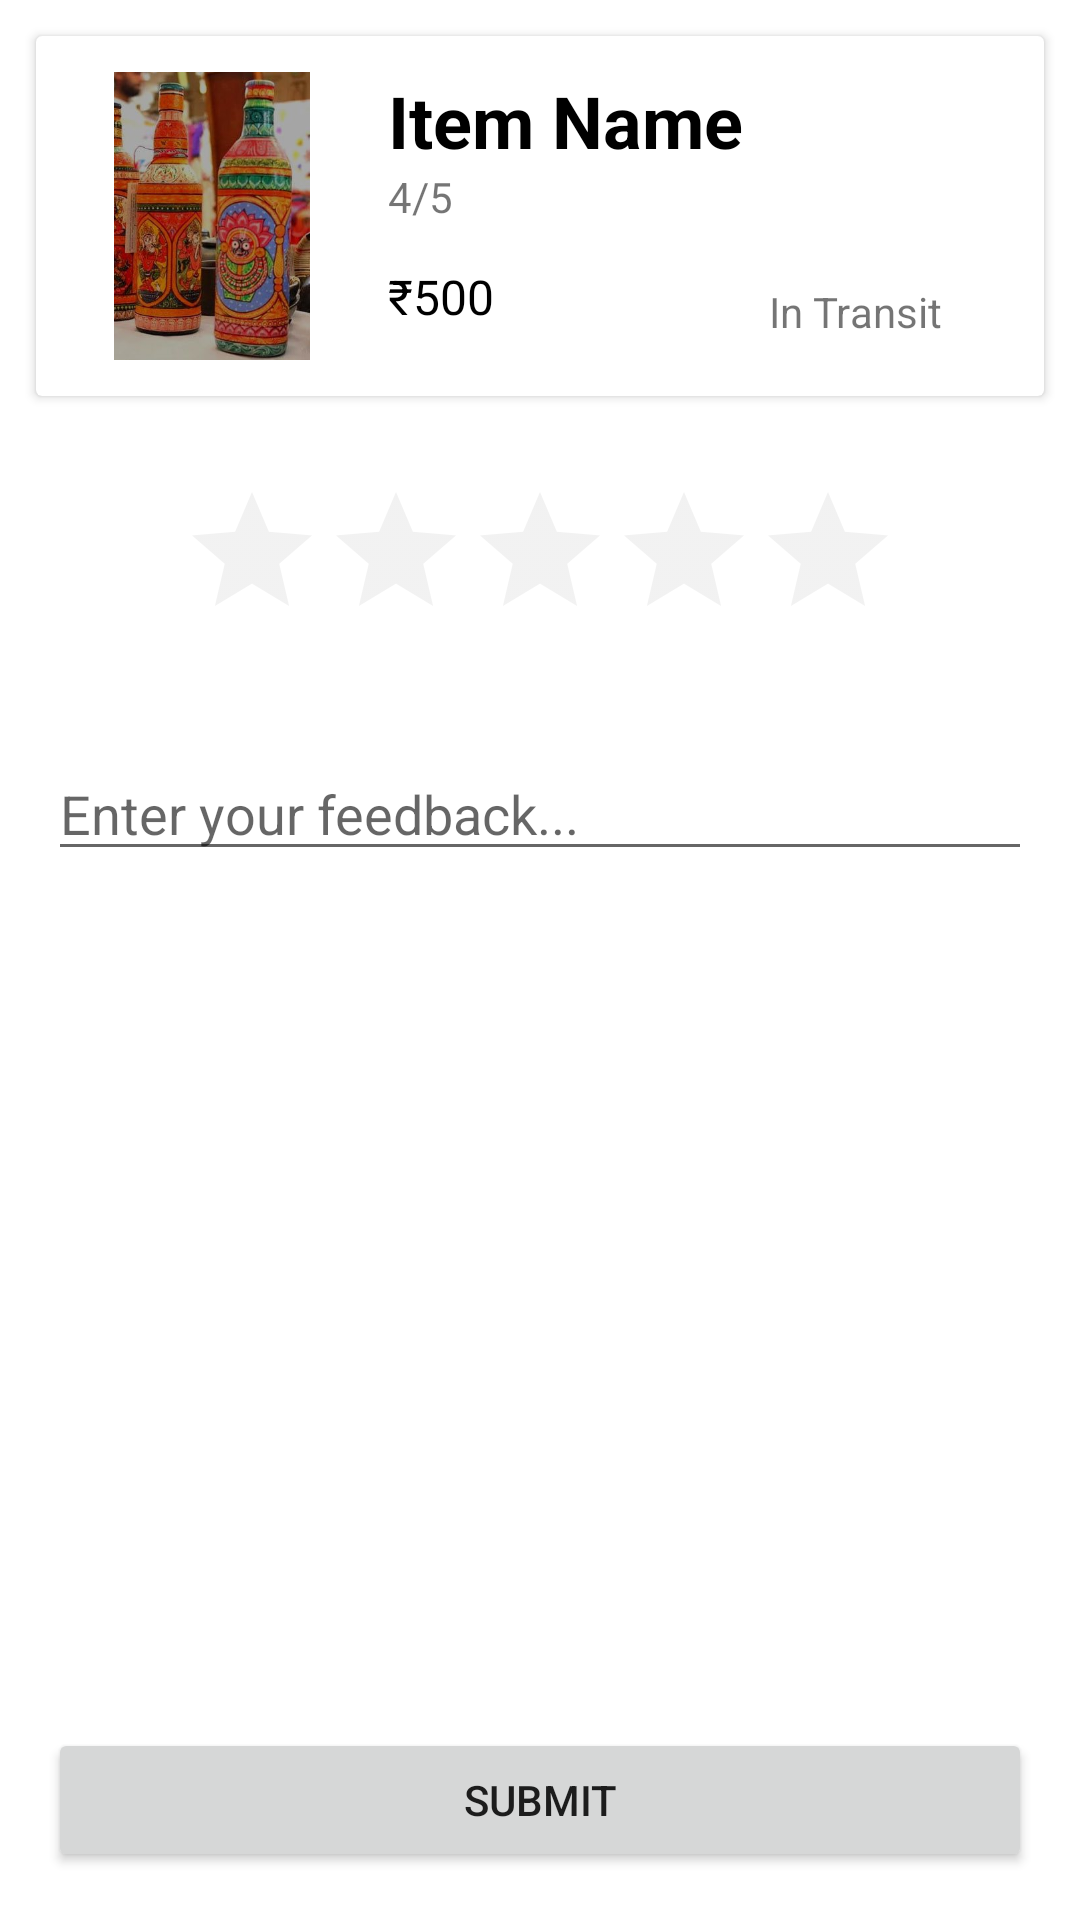

This screen was rendered from an Android layout file. Write that file and the resources it references.
<!-- AndroidManifest.xml: application theme Theme.MyMart -->
<!-- res/layout/activity_feedback.xml -->
<?xml version="1.0" encoding="utf-8"?>
<LinearLayout xmlns:android="http://schemas.android.com/apk/res/android"
    xmlns:app="http://schemas.android.com/apk/res-auto"
    xmlns:tools="http://schemas.android.com/tools"
    android:layout_width="match_parent"
    android:layout_height="match_parent"
    android:orientation="vertical"
    android:gravity="center"
    tools:context=".FeedbackActivity">

    <include layout="@layout/item_order"/>

    <RatingBar
        android:layout_width="wrap_content"
        android:layout_height="wrap_content"
        android:numStars="5"
        android:stepSize="1"
        tools:rating="3"
        android:theme="@style/RatingBar"
        android:layout_margin="16dp"/>

    <EditText
        android:layout_width="match_parent"
        android:layout_height="wrap_content"
        android:hint="@string/enter_your_feedback"
        android:layout_margin="16dp"/>

    <Space
        android:layout_width="match_parent"
        android:layout_height="0dp"
        android:layout_weight="1"/>

    <Button
        android:id="@+id/submit"
        android:layout_width="match_parent"
        android:layout_margin="16dp"
        android:layout_height="wrap_content"
        android:text="@string/submit"/>

</LinearLayout>
<!-- res/layout/item_order.xml (included above) -->
<?xml version="1.0" encoding="utf-8"?>
<androidx.cardview.widget.CardView xmlns:android="http://schemas.android.com/apk/res/android"
    xmlns:app="http://schemas.android.com/apk/res-auto"
    xmlns:tools="http://schemas.android.com/tools"
    android:layout_width="match_parent"
    android:layout_height="120dp"
    android:layout_margin="12dp"
    app:contentPadding="12dp">

    <LinearLayout
        android:layout_width="match_parent"
        android:layout_height="match_parent">

        <ImageView
            android:id="@+id/image"
            android:layout_width="0dp"
            android:layout_height="wrap_content"
            android:layout_weight="3"
            android:src="@drawable/item" />

        <LinearLayout
            android:layout_width="0dp"
            android:layout_height="match_parent"
            android:layout_weight="7"
            android:orientation="vertical"
            android:paddingStart="12dp"
            android:paddingEnd="12dp">

            <TextView
                android:id="@+id/name"
                android:layout_width="match_parent"
                android:layout_height="0dp"
                android:layout_weight="1"
                android:textSize="24sp"
                android:textStyle="bold"
                android:textColor="@color/black"
                android:text="Item Name" />

            <TextView
                android:id="@+id/rating"
                android:layout_width="wrap_content"
                android:layout_height="0dp"
                android:layout_weight="1"
                android:text="4/5" />

            <LinearLayout
                android:layout_width="match_parent"
                android:layout_height="0dp"
                android:layout_weight="1">

                <TextView
                    android:id="@+id/price"
                    android:layout_width="0dp"
                    android:layout_height="match_parent"
                    android:layout_weight="6"
                    android:textSize="16sp"
                    android:textColor="@color/black"
                    android:text="₹500" />

                <TextView
                    android:id="@+id/status"
                    android:layout_width="0dp"
                    android:layout_height="match_parent"
                    android:layout_weight="4"
                    android:gravity="center"
                    android:text="In Transit"/>
            </LinearLayout>
        </LinearLayout>
    </LinearLayout>

</androidx.cardview.widget.CardView>
<!-- resources referenced by this layout -->
<resources>
  <!-- drawable item: jpg bitmap (drawable, 33119 bytes) -->
  <string name="enter_your_feedback">Enter your feedback...</string>
  <string name="submit">submit</string>
  <style name="RatingBar" parent="Theme.AppCompat">
          <item name="colorControlNormal">#D3D3D3</item>
          <item name="colorControlActivated">#FFD700</item>
      </style>
  <style name="Theme.MyMart" parent="Theme.MaterialComponents.DayNight.DarkActionBar">
          
          <item name="colorPrimary">@color/purple_500</item>
          <item name="colorPrimaryVariant">@color/purple_700</item>
          <item name="colorOnPrimary">@color/white</item>
          
          <item name="colorSecondary">@color/teal_200</item>
          <item name="colorSecondaryVariant">@color/teal_700</item>
          <item name="colorOnSecondary">@color/black</item>
          
          <item name="android:statusBarColor" tools:targetApi="l">?attr/colorPrimaryVariant</item>
          
      </style>
  <!-- not gathered from this repository: default colours our renderer supplied (Android Studio template values) -->
  <color name="purple_500">#FF6200EE</color>
  <color name="purple_700">#FF3700B3</color>
  <color name="teal_200">#FF03DAC5</color>
  <color name="teal_700">#FF018786</color>
  <color name="black">#FF000000</color>
  <color name="white">#FFFFFFFF</color>
</resources>
